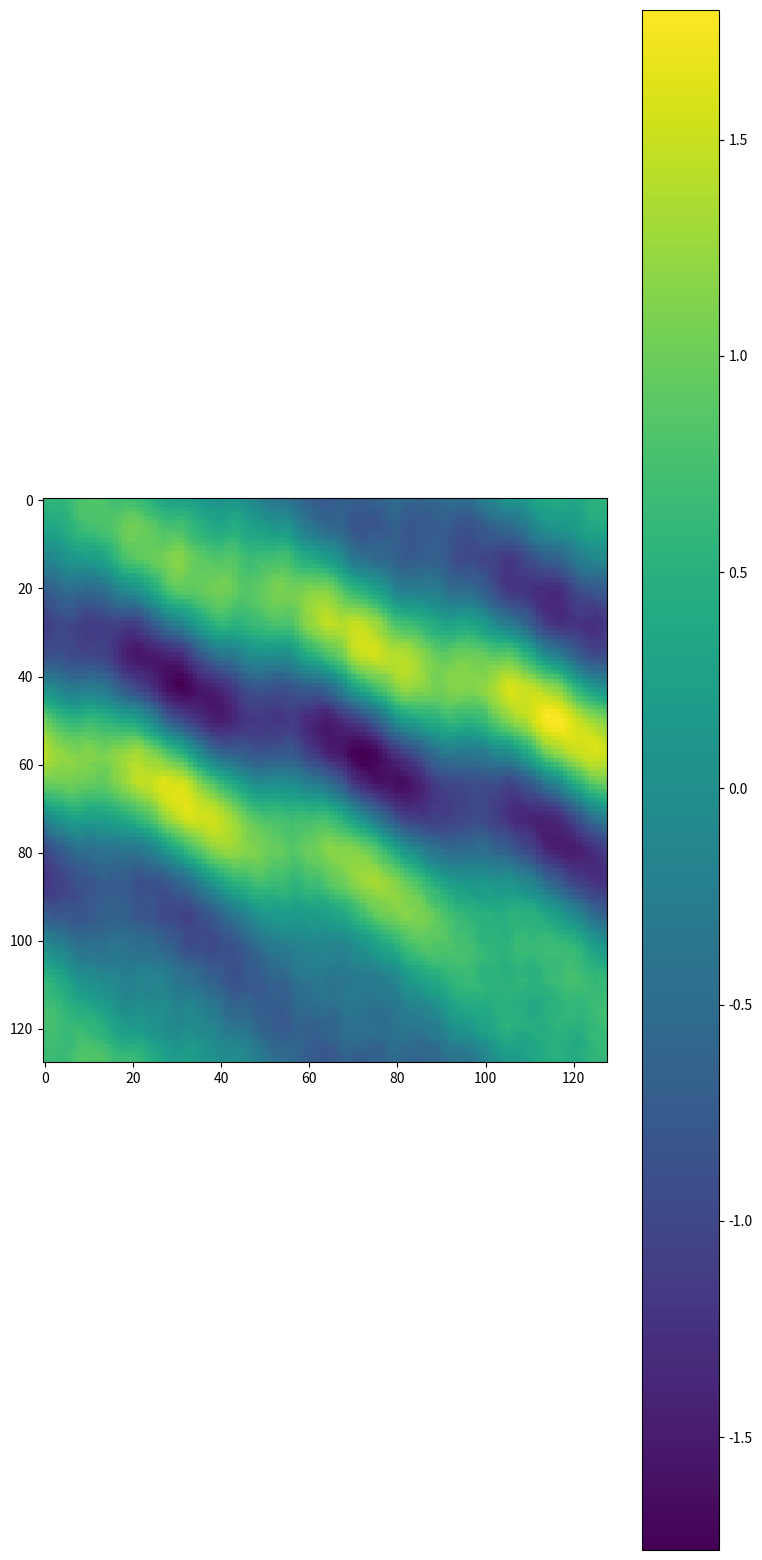

This figure's Python source: (Note: this script raises an exception after producing the figure.)
import numpy as np
import matplotlib.pyplot as plt

np.random.seed(3)  # For reproducibility.

f0 = 12
beta = 0*1.728e-3
r = 0
rek = 1  # R_2 in report
L = 400
W = 400
Ltop = 25
Htop = 0

# dt is in terms of days.
dt = 0.005#1 / 108

# Note tpl should be an integer. This is how often the model state is saved
# in terms of multiples of dt. Every day  for example  would be 1/dt.
# tpl = 1  # Use this for running the sea ice model.
tpl = int(1 / dt)  # Use this for generating a long time series for calibrating the stochastic model.

tmax = 100#365 + 365  # Adjust t_min in qg2p_ps_step_save_ph1.m
# Currently t_min is set to 365  which is why 365 is added here.

Rd = 5.7  # Ld in report
del_val = 0.8

U1 = 0.03 * (1e-3 * 0.86e5)  # km/day
U2 = 0.012 * (1e-3 * 0.86e5)

kappa = 0

nx = 128
ny = 128
dx = L / nx
dy = W / ny

k0x = 2 * np.pi / L
k0y = 2 * np.pi / W

k0=2*np.pi/nx/dx;

k,  l = np.meshgrid(np.concatenate((np.arange(0 , nx // 2 + 1) , np.arange(-nx // 2 + 1 , 0))) * k0x ,
                   np.concatenate((np.arange(0 , ny // 2 + 1) , np.arange(-ny // 2 + 1  ,0))) * k0y)


F1 = 1 / Rd ** 2 / (1 + del_val)
F2 = del_val * F1

beta1 = beta + F1 * (U1 - U2)  # ∂q1/∂y
beta2 = beta - F2 * (U1 - U2)

wv2 = (k * k + l * l)
det = wv2 * (wv2 + F1 + F2)
a11 = -(wv2 + F2) / det
a12 = -F1 / det
a21 = -F2 / det
a22 = -(wv2 + F1) / det



a11[0,0]=0
a12[0,0]=0
a21[0,0]=0
a22[0,0]=0



#,x,,y,=,np.meshgrid(np.arange(1,/,2,,nx,+,1),/,nx,*,L,-,L,/,2,,np.arange(1,/,2,,ny,+,1),/,ny,*,W,-,W,/,2)
#,[x,y]=meshgrid([1/2:1:nx]/nx*L-L/2,[1/2:1:ny]/ny*W-W/2);
x, y = np.meshgrid((np.arange(1 / 2, nx) / nx * L) - L / 2,  (np.arange(1 / 2, ny) / ny * W) - W / 2)


q1 = 0
q2 = 0

n_k_rand = 10
n_min = 1

ik = np.concatenate((np.random.randint(n_min , nx + 1 , n_k_rand) , -np.random.randint(n_min , nx + 1 , n_k_rand)))
il = np.concatenate((np.random.randint(n_min , ny + 1 , n_k_rand),  -np.random.randint(n_min , ny + 1 , n_k_rand)))


# np.save('q1.npy', q1)
# np.save('q2.npy', q2)

q1 = 0
q2 = 0
for i in ik:
    for j in il:
        k_amp = np.sqrt(i ** 2 + j ** 2)
        q1 += np.random.rand() * k_amp ** (-2) * np.cos(i * k0 * x + j * k0 * y + 2 * np.pi * np.random.rand())
        q2 += np.random.rand() * k_amp ** (-2) * np.cos(i * k0 * x + j * k0 * y + 2 * np.pi * np.random.rand())



amp_factor = 0.1

q1 = q1 - np.mean(q1)
q1 = amp_factor * 1.5 * f0 * q1 / np.max(np.abs(q1))
q2 = q2 - np.mean(q2)
q2 = amp_factor * 1.5 * f0 * del_val * q2 / np.max(np.abs(q2))



plt.figure(figsize=(20,20))
plt.subplot(1,2,1)
plt.imshow(q1)
plt.colorbar()


np.save('phi1.npy', np.real(np.fft.ifft2(ph1)))

np.save('phi2.npy', np.real(np.fft.ifft2(ph2)))

wvx = np.sqrt((k * dx) ** 2 + (l * dy) ** 2)

kmax2 = ((nx / 2 - 1) * k0x) ** 2
minK2 = (0 * k0x) ** 2
trunc = (wv2 < kmax2) * (wv2 > minK2)

plt.imshow(trunc)

t = 0
tc = 0

psimax = []
ts = []
stat = []

qh1 = np.fft.fft2(q1)
qh2 = np.fft.fft2(q2)

dqh1dt_p = 0
dqh2dt_p = 0
dt0 = dt
dt1 = 0

U_data = []
V_data = []

k0 = 2 * np.pi / nx / dx

amp = 0
phase = 0
stat_eke = []
k_save = 1
k_max = int(tmax / (tpl * dt))
k_min = int(365 / (tpl * dt))  # Use a large k_min to get into the equilibrium state.
# k_min = 0
# PH1 = np.zeros((k_max - k_min, nx, ny))

R_quadratic_top = 8e-3 / 30  # 1/km
R_quadratic_bottom = 2e-3 / 100  # 1/km


frc=np.exp(-kappa*dt*wv2-r*dt)


if nx == 128:
    cphi = 0.69 * np.pi
elif nx == 256:
    cphi = 0.715 * np.pi
elif nx == 512:
    cphi = 0.735 * np.pi
else:
    cphi = 0.65 * np.pi

wvx = np.sqrt((k * dx) ** 2 + (l * dy) ** 2)
filtr = np.exp(-18 * (wvx - cphi) ** 7) * (wvx > cphi) + (wvx <= cphi)


def topog(x, y, L, W, Ltop, amp):
    top = amp * np.exp(-0.5 / Ltop**2 * ((x + L / 4)**2 + y**2))
    return top


def advect(q, u, v, k, l):
    qdot = 1j * k * np.fft.fft2(u * q) + 1j * l * np.fft.fft2(v * q)
    return qdot

def invert(zh1, zh2, a11, a12, a21, a22):
    ph1 = a11 * zh1 + a12 * zh2
    ph2 = a21 * zh1 + a22 * zh2
    return ph1, ph2


def caluv(ph, k, l, trunc):
    u = -np.real(np.fft.ifft2(1j * l * ph ))
    v = np.real(np.fft.ifft2(1j * k * ph ))
    return u, v


 # ![title](./img/gq_model.jpg)

q1_copy = q1.copy()
q2_copy = q2.copy()

ph1, ph2 = invert(qh1, qh2, a11, a12, a21, a22)
plt.imshow(np.real(np.fft.ifft2(ph1)))

filterfac=23.6
filter = np.exp(-filterfac*(wvx-cphi)**4.)
filter[wvx<=cphi] = 1.

t = 0
k_save = 0

while t <= 100:#tmax + dt / 2:

    q1 = np.real(np.fft.ifft2(qh1))
    q2 = np.real(np.fft.ifft2(qh2))
    # print('q1', q1[0][1])
    
    # if (~np.isfinite(q1).any()):
    #     print('q1', t, q1)
    #     break

    ph1, ph2 = invert(qh1, qh2, a11, a12, a21, a22)
    # print('ph1', ph1[0][1])
    # if (~np.isfinite(ph1).any()):
    #     print('ph1', t, ph1)
    #     break
    u1, v1 = caluv(ph1, k, l, trunc)
    u2, v2 = caluv(ph2, k, l, trunc)
    # print('u1',u1[0][1])

    u_top = np.sqrt(u1 ** 2 + v1 ** 2)
    drag_top = R_quadratic_top * (1j * k * np.fft.fft2(u_top * v1) - 1j * l * np.fft.fft2(u_top * u1))

    # u_bottom = np.sqrt(u2 ** 2 + v2 ** 2)
    # drag_bottom = R_quadratic_bottom * (1j * k * np.fft.fft2(u_bottom * v2) - 1j * l * np.fft.fft2(u_bottom * u2))

    dqh1dt = -advect(q1, u1 + U1, v1, k, l) - beta1 * 1j * k * ph1 #- drag_top # 1j * k * U1 * qh1  - 1j * k * U1 * qh1
    dqh2dt = -advect(q2, u2 + U2, v2, k, l) - beta2 * 1j * k * ph2  + rek * wv2 * ph2#- 1j * k * U2 * qh2  - 1j * k * U2 * qh2
    # print('dqh2dt', dqh2dt[0][1])
    # if (~np.isfinite(dqh1dt).any()):
    #     print('dqh1dt', t, dqh1dt)
    #     break

    if tc % tpl == 0:
        print(t, '/', tmax)
        # print(k_save, k_max, k_min)
        if k_save <= k_max and k_save > 0:
            # PH1[k_save - k_min, :, :] = ph1
            # print(qh1)
            
            # plt.imshow(np.real(np.fft.ifft2(ph1)))
            # plt.show()
            plt.imshow(q1)
            plt.show()
            # plt.savefig(f'./img/gq/{tc}.png', 
            #     transparent = False,  
            #     facecolor = 'white'
            #    )
            # plt.close()
            pass
            # if k_save == k_max:
            #     np.savez('PH1_ocn.npz', PH1=PH1, x=x, y=y, trunc=trunc)
        k_save += 1

    # zeta = np.real(np.fft.ifft2(-wv2 * ph1))

    # max_Ro = np.max(np.abs(zeta.flatten() / f0))

    # if tc % (max(1, int(1 / max_Ro)) * tpl) == 0:
    #     ts.append(t)

    #     psi1 = np.real(np.fft.ifft2(ph1))
    #     zeta = np.real(np.fft.ifft2(-wv2 * ph1))

    #     stat.append(np.std(zeta.flatten() / f0))
    #     stat_eke.append(np.mean(np.mean((u1 ** 2 + v1 ** 2) / 2)))

    qh1 = frc * filter * (qh1 + dt0 * dqh1dt + dt1 * dqh1dt_p)
    qh2 = frc * filter * (qh2 + dt0 * dqh2dt + dt1 * dqh2dt_p)
    # qh1 += dt0 * dqh1dt * filtr
    # qh2 += dt0 * dqh2dt * filtr
    # print('qh1', qh1[0][1])

    dqh1dt_p = frc * dqh1dt
    dqh2dt_p = frc * dqh2dt

    if tc == 0:
        dt0 = 1.5 * dt
        dt1 = -0.5 * dt
    tc += 1
    t += dt
    # print('=======================')

import imageio

frames = []
for t in range(0,78732 + tpl,tpl):
    image = imageio.imread(f'./img/gq/{t}.png')
    frames.append(image)

imageio.mimsave('./gq.gif',
                frames, 
                fps = 15)  







import pyqg

m = pyqg.QGModel(beta=beta, rd=Rd, delta=del_val, H1=25, U1=U1, U2=U2,nx=nx, rek=rek, L=L, dt = 0.005, tmax= 200)

m.set_q(np.vstack([q1[np.newaxis,:,:], q2[np.newaxis,:,:]]))

plt.rcParams['image.cmap'] = 'RdBu'
plt.clf()
p1 = plt.imshow(m.q[0].squeeze())
plt.show()


for snapshot in m.run_with_snapshots(tsnapstart=0, tsnapint=2000*m.dt):
    plt.clf()
    p1 = plt.imshow(m.q[0].squeeze())
    plt.show()


